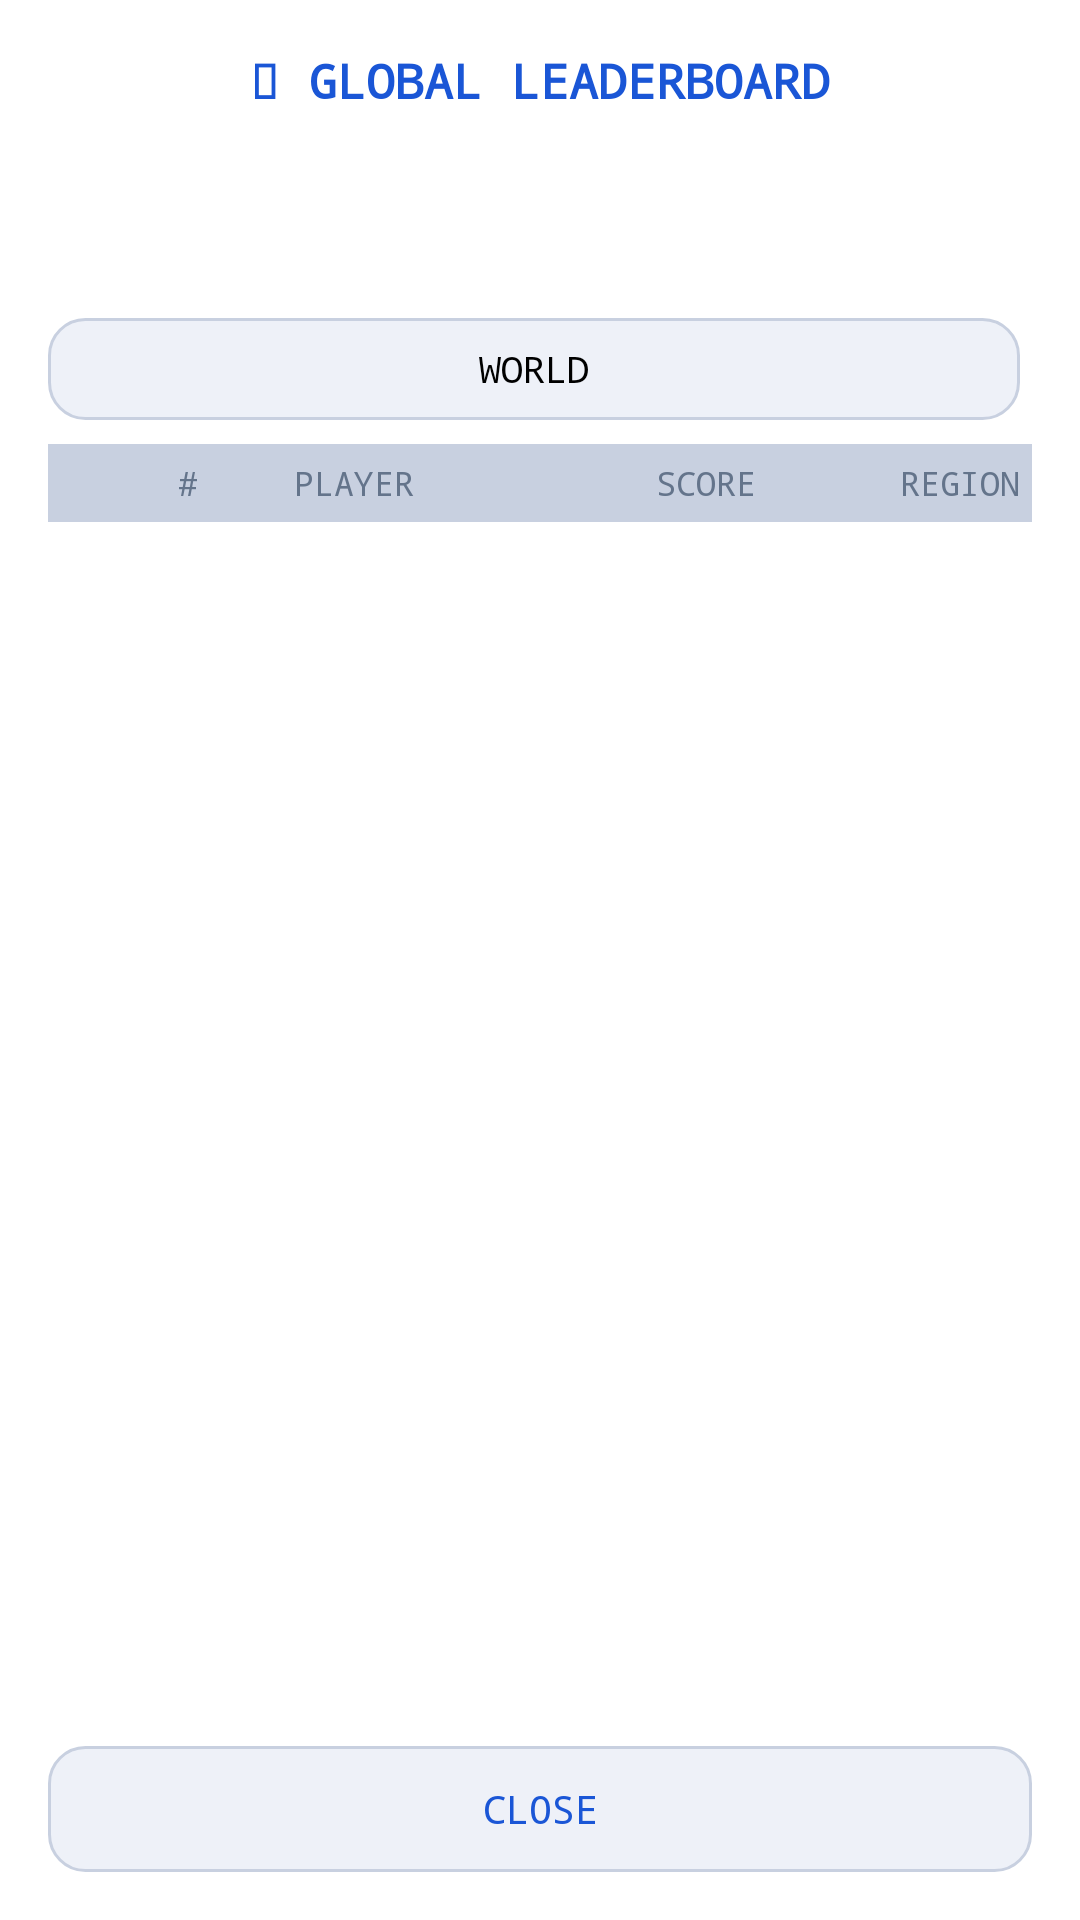

Android layout source for this screen:
<!-- AndroidManifest.xml: application theme Theme.PixelParlor -->
<!-- res/layout/dialog_global_leaderboard.xml -->
<?xml version="1.0" encoding="utf-8"?>
<LinearLayout xmlns:android="http://schemas.android.com/apk/res/android"
    android:layout_width="match_parent"
    android:layout_height="match_parent"
    android:orientation="vertical"
    android:padding="16dp"
    android:background="@color/surface">

    <TextView
        android:layout_width="match_parent"
        android:layout_height="wrap_content"
        android:text="&#127758; GLOBAL LEADERBOARD"
        android:textColor="@color/accent_blue"
        android:textSize="16sp"
        android:fontFamily="monospace"
        android:gravity="center"
        android:textStyle="bold"
        android:paddingBottom="2dp" />

    <TextView
        android:id="@+id/tvCurrentGame"
        android:layout_width="match_parent"
        android:layout_height="wrap_content"
        android:textColor="@color/muted"
        android:textSize="12sp"
        android:fontFamily="monospace"
        android:gravity="center"
        android:paddingBottom="8dp" />

    
    <HorizontalScrollView
        android:layout_width="match_parent"
        android:layout_height="34dp"
        android:scrollbars="none"
        android:layout_marginBottom="8dp">

        <LinearLayout
            android:id="@+id/gameChipsRow"
            android:layout_width="wrap_content"
            android:layout_height="match_parent"
            android:orientation="horizontal"
            android:gravity="center_vertical" />

    </HorizontalScrollView>

    
    <HorizontalScrollView
        android:id="@+id/modeChipsScroll"
        android:layout_width="match_parent"
        android:layout_height="28dp"
        android:scrollbars="none"
        android:layout_marginBottom="8dp"
        android:visibility="gone">

        <LinearLayout
            android:id="@+id/modeChipsRow"
            android:layout_width="wrap_content"
            android:layout_height="match_parent"
            android:orientation="horizontal"
            android:gravity="center_vertical" />

    </HorizontalScrollView>

    
    <LinearLayout
        android:layout_width="match_parent"
        android:layout_height="34dp"
        android:orientation="horizontal"
        android:layout_marginBottom="8dp">

        <TextView
            android:id="@+id/tabWorld"
            android:layout_width="0dp"
            android:layout_height="match_parent"
            android:layout_weight="1"
            android:layout_marginEnd="4dp"
            android:text="WORLD"
            android:textSize="12sp"
            android:fontFamily="monospace"
            android:gravity="center"
            android:background="@drawable/bg_game_tile"
            android:clickable="true"
            android:focusable="true" />

        <TextView
            android:id="@+id/tabLocal"
            android:layout_width="0dp"
            android:layout_height="match_parent"
            android:layout_weight="1"
            android:layout_marginStart="4dp"
            android:text="YOUR REGION"
            android:textSize="12sp"
            android:fontFamily="monospace"
            android:gravity="center"
            android:background="@drawable/bg_game_tile"
            android:clickable="true"
            android:focusable="true"
            android:visibility="gone" />

        <TextView
            android:id="@+id/tabFriends"
            android:layout_width="0dp"
            android:layout_height="match_parent"
            android:layout_weight="1"
            android:layout_marginStart="4dp"
            android:text="FRIENDS"
            android:textSize="12sp"
            android:fontFamily="monospace"
            android:gravity="center"
            android:background="@drawable/bg_game_tile"
            android:clickable="true"
            android:focusable="true"
            android:visibility="gone" />

    </LinearLayout>

    
    <LinearLayout
        android:id="@+id/friendsBar"
        android:layout_width="match_parent"
        android:layout_height="30dp"
        android:orientation="horizontal"
        android:layout_marginBottom="8dp"
        android:visibility="gone">

        <TextView
            android:id="@+id/tabFriendsWeek"
            android:layout_width="0dp"
            android:layout_height="match_parent"
            android:layout_weight="1"
            android:layout_marginEnd="3dp"
            android:text="WEEK"
            android:textSize="11sp"
            android:fontFamily="monospace"
            android:gravity="center"
            android:background="@drawable/bg_game_tile"
            android:clickable="true"
            android:focusable="true" />

        <TextView
            android:id="@+id/tabFriendsMonth"
            android:layout_width="0dp"
            android:layout_height="match_parent"
            android:layout_weight="1"
            android:layout_marginEnd="3dp"
            android:text="MONTH"
            android:textSize="11sp"
            android:fontFamily="monospace"
            android:gravity="center"
            android:background="@drawable/bg_game_tile"
            android:clickable="true"
            android:focusable="true" />

        <TextView
            android:id="@+id/tabFriendsAll"
            android:layout_width="0dp"
            android:layout_height="match_parent"
            android:layout_weight="1"
            android:layout_marginEnd="3dp"
            android:text="ALL TIME"
            android:textSize="11sp"
            android:fontFamily="monospace"
            android:gravity="center"
            android:background="@drawable/bg_game_tile"
            android:clickable="true"
            android:focusable="true" />

        <TextView
            android:id="@+id/btnManageFriends"
            android:layout_width="0dp"
            android:layout_height="match_parent"
            android:layout_weight="1"
            android:text="&#128101; MANAGE"
            android:textSize="10sp"
            android:fontFamily="monospace"
            android:gravity="center"
            android:background="@drawable/bg_game_tile"
            android:clickable="true"
            android:focusable="true" />

    </LinearLayout>

    
    <LinearLayout
        android:layout_width="match_parent"
        android:layout_height="26dp"
        android:orientation="horizontal"
        android:gravity="center_vertical"
        android:paddingStart="4dp"
        android:paddingEnd="4dp"
        android:background="@color/border">

        <TextView
            android:layout_width="46dp"
            android:layout_height="wrap_content"
            android:text="#"
            android:textColor="@color/muted"
            android:textSize="11sp"
            android:fontFamily="monospace"
            android:gravity="end" />

        
        <View
            android:layout_width="32dp"
            android:layout_height="1dp" />

        <TextView
            android:layout_width="0dp"
            android:layout_height="wrap_content"
            android:layout_weight="1"
            android:text="PLAYER"
            android:textColor="@color/muted"
            android:textSize="11sp"
            android:fontFamily="monospace"
            android:gravity="start" />

        <TextView
            android:layout_width="80dp"
            android:layout_height="wrap_content"
            android:text="SCORE"
            android:textColor="@color/muted"
            android:textSize="11sp"
            android:fontFamily="monospace"
            android:gravity="end" />

        <TextView
            android:layout_width="88dp"
            android:layout_height="wrap_content"
            android:text="REGION"
            android:textColor="@color/muted"
            android:textSize="11sp"
            android:fontFamily="monospace"
            android:gravity="end" />

    </LinearLayout>

    
    <ScrollView
        android:layout_width="match_parent"
        android:layout_height="0dp"
        android:layout_weight="1">

        <LinearLayout
            android:id="@+id/globalContainer"
            android:layout_width="match_parent"
            android:layout_height="wrap_content"
            android:orientation="vertical" />

    </ScrollView>

    <ProgressBar
        android:id="@+id/progressGlobal"
        android:layout_width="wrap_content"
        android:layout_height="36dp"
        android:layout_gravity="center_horizontal"
        android:layout_marginTop="4dp"
        android:visibility="gone" />

    <TextView
        android:id="@+id/tvGlobalEmpty"
        android:layout_width="match_parent"
        android:layout_height="wrap_content"
        android:text="No scores yet - be the first!"
        android:textColor="@color/muted"
        android:textSize="12sp"
        android:fontFamily="monospace"
        android:gravity="center"
        android:paddingVertical="12dp"
        android:visibility="gone" />

    <TextView
        android:id="@+id/btnLoadMore"
        android:layout_width="match_parent"
        android:layout_height="40dp"
        android:layout_marginTop="6dp"
        android:text="LOAD MORE ▼"
        android:textColor="@color/accent_blue"
        android:textSize="12sp"
        android:fontFamily="monospace"
        android:gravity="center"
        android:background="@drawable/bg_game_tile"
        android:clickable="true"
        android:focusable="true"
        android:visibility="gone" />

    <TextView
        android:id="@+id/btnGlobalClose"
        android:layout_width="match_parent"
        android:layout_height="42dp"
        android:layout_marginTop="6dp"
        android:text="CLOSE"
        android:textColor="@color/accent_blue"
        android:textSize="13sp"
        android:fontFamily="monospace"
        android:gravity="center"
        android:background="@drawable/bg_game_tile"
        android:clickable="true"
        android:focusable="true" />

</LinearLayout>
<!-- resources referenced by this layout -->
<resources>
  <color name="accent_blue">#1a56d6</color>
  <color name="border">#c8d0e0</color>
  <color name="muted">#64748b</color>
  <color name="surface">#ffffff</color>
  <!-- drawable bg_game_tile (drawable) -->
  <?xml version="1.0" encoding="utf-8"?>
  <shape xmlns:android="http://schemas.android.com/apk/res/android"
      android:shape="rectangle">
      <solid android:color="@color/card" />
      <stroke android:width="1dp" android:color="@color/border" />
      <corners android:radius="12dp" />
  </shape>
  <style name="Theme.PixelParlor" parent="Theme.MaterialComponents.DayNight.NoActionBar">
          <item name="colorPrimary">@color/accent_blue</item>
          <item name="colorPrimaryVariant">@color/surface</item>
          <item name="colorOnPrimary">@color/color_on_accent</item>
          <item name="colorSecondary">@color/accent_red</item>
          <item name="colorOnSecondary">@color/color_on_accent</item>
          <item name="android:colorBackground">@color/bg</item>
          <item name="android:windowBackground">@color/bg</item>
          <item name="android:statusBarColor">@color/bg</item>
          <item name="android:navigationBarColor">@color/bg</item>
          
          <item name="android:windowLightStatusBar">false</item>
      </style>
  <color name="card">#eef1f8</color>
  <color name="color_on_accent">#ffffff</color>
  <color name="accent_red">#c0392b</color>
  <color name="bg">#f7f8fc</color>
</resources>
